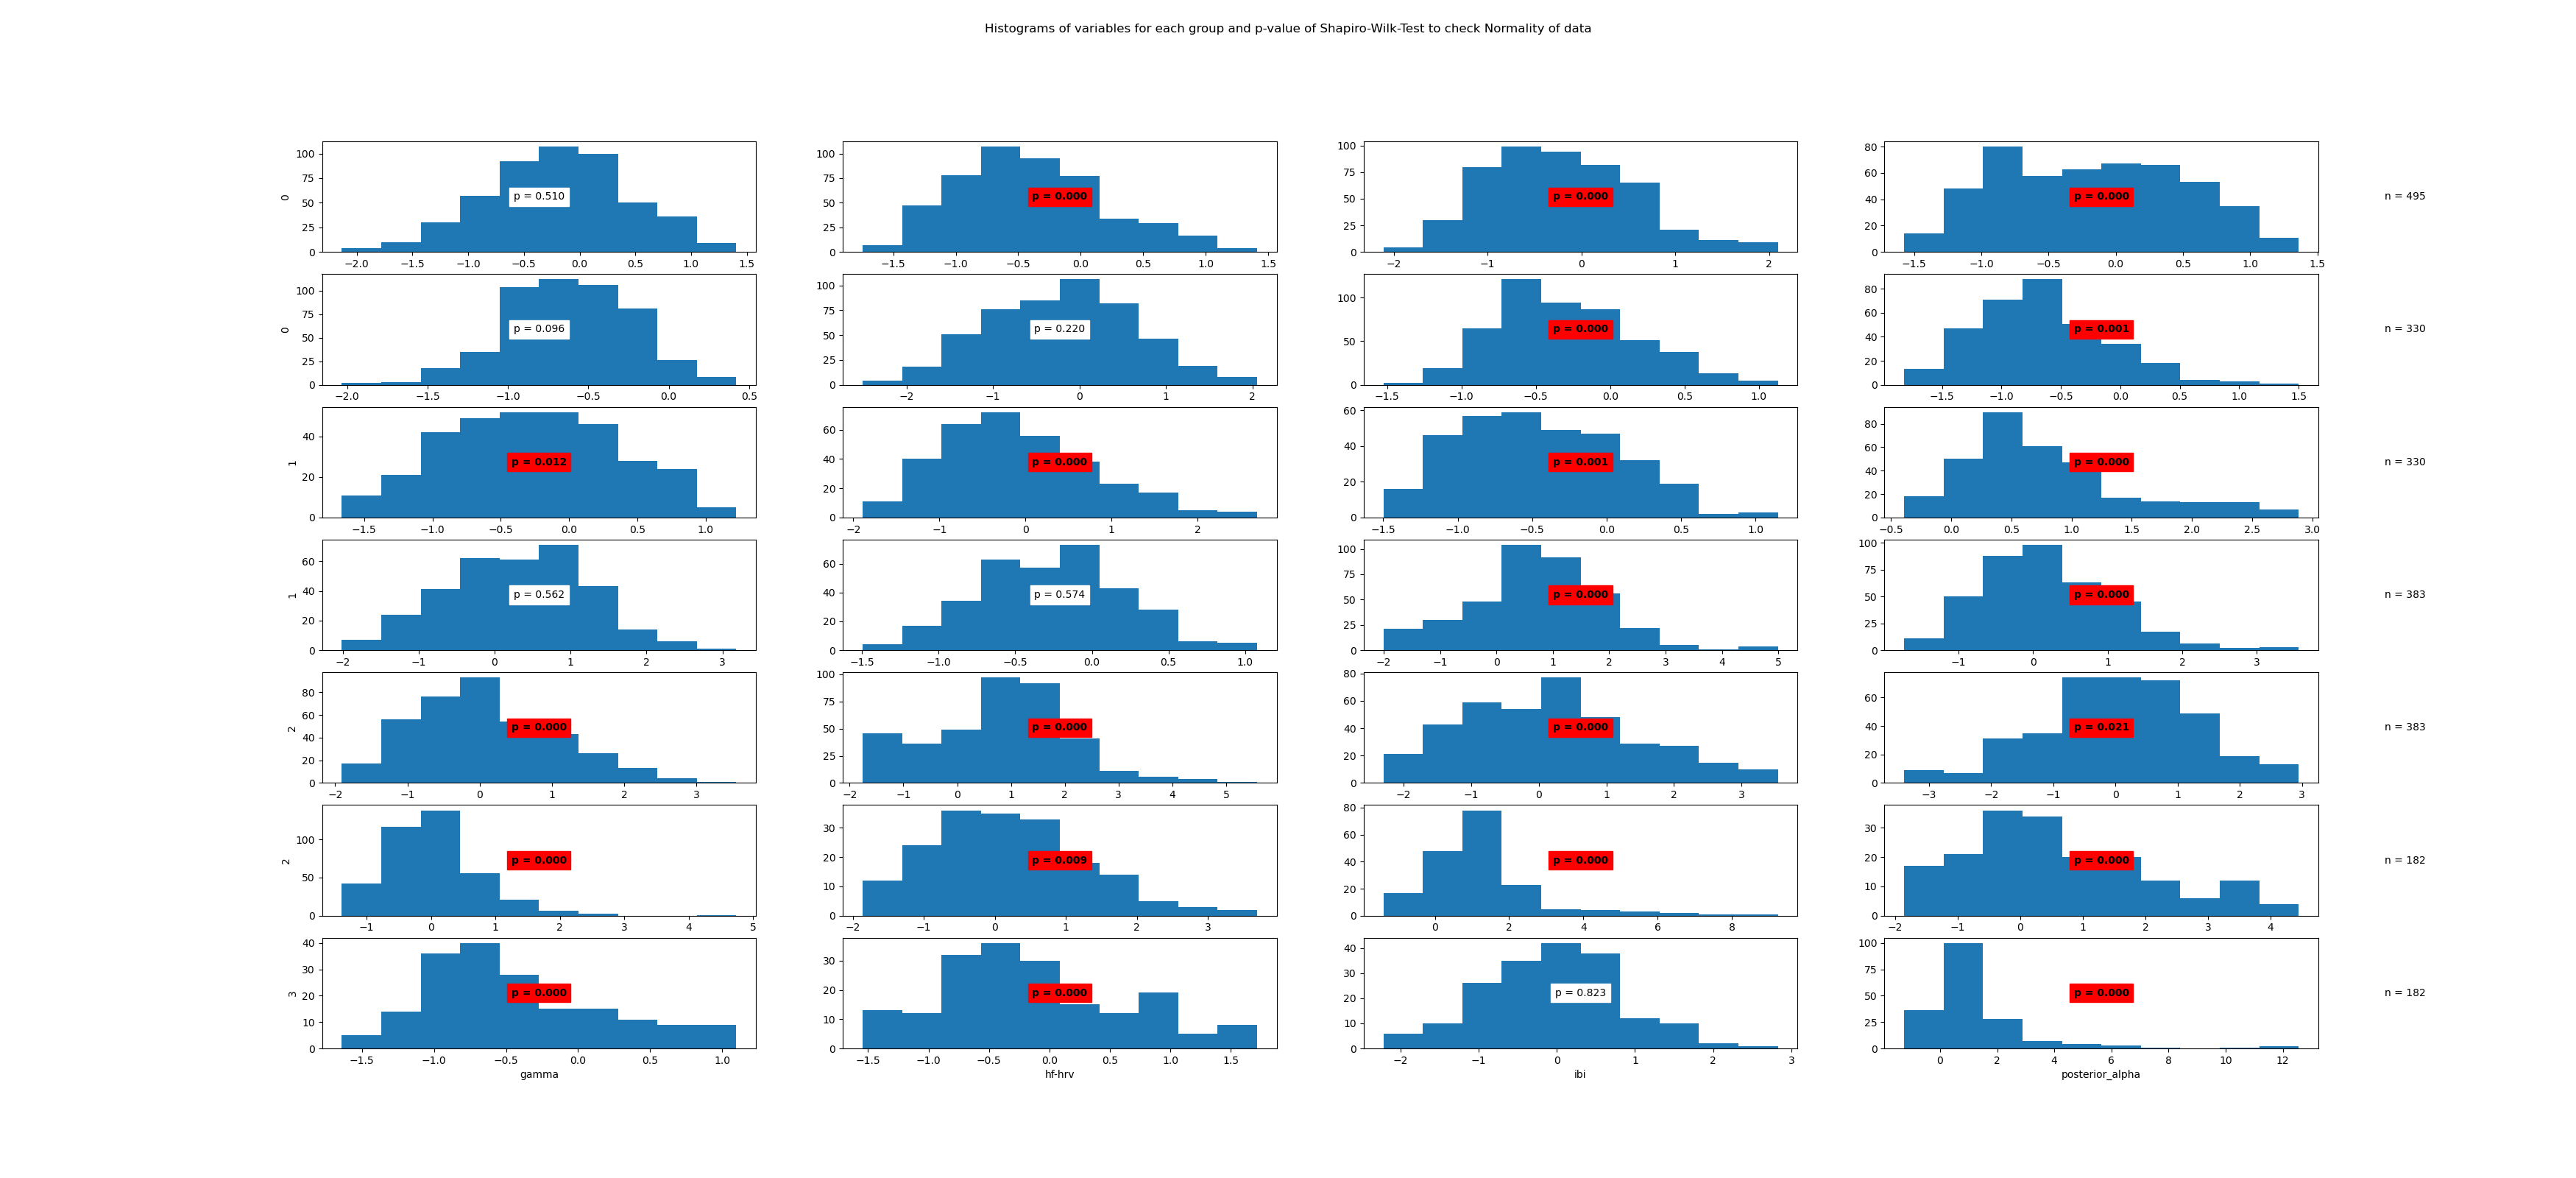

The file beside this chart, header and first rows:
State	Variable	Statistic	Samples	p-value	Significance
0	beta	1.0	495	0.51	False
0	frontal_alpha	0.98	495	0.0	True
0	frontal_theta	0.98	495	0.0	True
0	gamma	0.98	495	0.0	True
0	hf-hrv	0.99	495	0.096	False
0	ibi	1.0	495	0.22	False
0	posterior_alpha	0.98	495	0.0	True
1	beta	0.98	330	0.001	True
1	frontal_alpha	0.99	330	0.012	True
1	frontal_theta	0.98	330	0.0	True
1	gamma	0.98	330	0.001	True
1	hf-hrv	0.91	330	0.0	True
1	ibi	1.0	330	0.562	False
1	posterior_alpha	1.0	330	0.574	False
2	beta	0.98	383	0.0	True
2	frontal_alpha	0.97	383	0.0	True
2	frontal_theta	0.98	383	0.0	True
2	gamma	0.98	383	0.0	True
2	hf-hrv	0.98	383	0.0	True
2	ibi	0.99	383	0.021	True
2	posterior_alpha	0.93	383	0.0	True
3	beta	0.98	182	0.009	True
3	frontal_alpha	0.84	182	0.0	True
3	frontal_theta	0.96	182	0.0	True
3	gamma	0.95	182	0.0	True
3	hf-hrv	0.97	182	0.0	True
3	ibi	1.0	182	0.823	False
3	posterior_alpha	0.68	182	0.0	True
